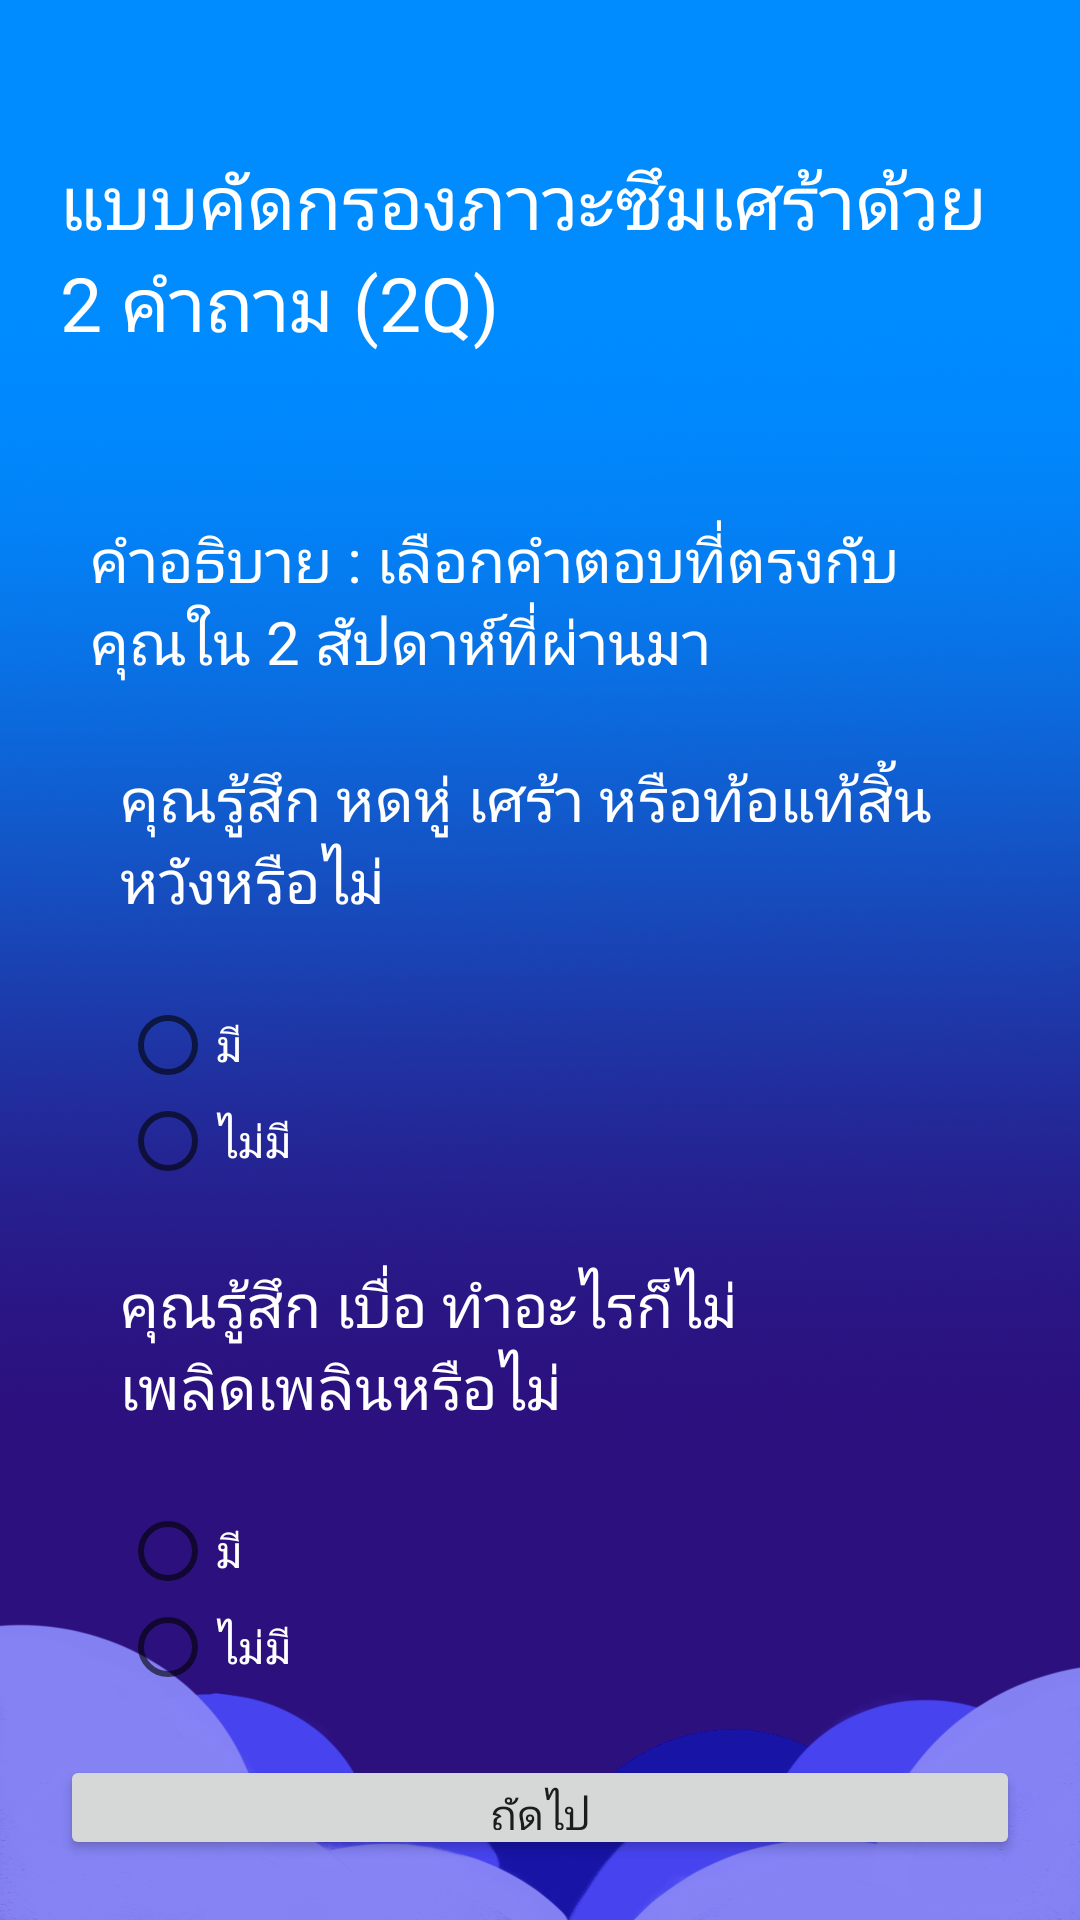

Layout XML and referenced resources for this Android screen:
<!-- AndroidManifest.xml: application theme AppTheme -->
<!-- res/layout/depress_test_two_q.xml -->
<?xml version="1.0" encoding="utf-8"?>
<LinearLayout xmlns:android="http://schemas.android.com/apk/res/android"
    android:orientation="vertical" android:layout_width="match_parent"
    android:layout_height="match_parent"
    android:background="@drawable/bgn">
    <TextView
        android:layout_height="wrap_content"
        android:layout_width="match_parent"
        android:text="แบบคัดกรองภาวะซึมเศร้าด้วย 2 คำถาม (2Q)"
        android:textColor="@android:color/white"
        android:textSize="25dp"
        android:layout_marginTop="50dp"
        android:layout_marginBottom="30dp"
        android:layout_marginHorizontal="20dp"/>
    <TextView
        android:layout_height="wrap_content"
        android:layout_width="match_parent"
        android:text="@string/depress_2q_decription"
        android:textColor="@android:color/white"
        android:layout_marginTop="25dp"
        android:layout_marginHorizontal="30dp"
        android:textSize="20dp"/>

    <TextView
        android:layout_width="match_parent"
        android:layout_height="wrap_content"
        android:text="@string/depress_2q_1"
        android:textColor="@android:color/white"
        android:layout_marginTop="25dp"
        android:layout_marginHorizontal="40dp"
        android:textSize="20dp"/>
    <RadioGroup
        android:id="@+id/radioDepressTwoQOne"
        android:layout_width="wrap_content"
        android:layout_height="wrap_content"
        android:layout_marginTop="25dp"
        android:layout_marginHorizontal="40dp">
        <RadioButton
            android:id="@+id/depressTwoQ1Yes"
            android:layout_width="wrap_content"
            android:layout_height="wrap_content"
            android:text="มี"
            android:textSize="15dp"
            android:textColor="@android:color/white"/>



        <RadioButton
            android:id="@+id/depressTwoQ1No"
            android:layout_width="wrap_content"
            android:layout_height="wrap_content"
            android:text="@string/btn_no"
            android:textSize="15dp"
            android:textColor="@android:color/white"/>



    </RadioGroup>
































    <TextView
        android:layout_width="match_parent"
        android:layout_height="wrap_content"
        android:text="@string/depress_2q_2"
        android:textColor="@android:color/white"
        android:textSize="20dp"
        android:layout_marginTop="25dp"
        android:layout_marginHorizontal="40dp"/>
    <RadioGroup
        android:id="@+id/radioDepressTwoQTwo"
        android:layout_width="wrap_content"
        android:layout_height="wrap_content"
        android:layout_marginTop="25dp"
        android:layout_marginHorizontal="40dp">
        <RadioButton
            android:id="@+id/depressTwoQ2Yes"
            android:layout_width="wrap_content"
            android:layout_height="wrap_content"
            android:text="@string/btn_yes"
            android:textSize="15dp"
            android:textColor="@android:color/white"/>



        <RadioButton
            android:id="@+id/depressTwoQ2No"
            android:layout_width="wrap_content"
            android:layout_height="wrap_content"
            android:text="@string/btn_no"
            android:textSize="15dp"
            android:textColor="@android:color/white"/>



    </RadioGroup>































    <Button
        android:id="@+id/btnNextQuestion"
        android:layout_width="match_parent"
        android:layout_height="wrap_content"
        android:layout_margin="20dp"

        android:text="@string/btn_next" />

</LinearLayout>
<!-- resources referenced by this layout -->
<resources>
  <!-- drawable bgn: png bitmap (drawable-xhdpi, 695356 bytes) -->
  <!-- drawable border_radio (drawable) -->
  <?xml version="1.0" encoding="utf-8"?>
  <shape
      xmlns:android="http://schemas.android.com/apk/res/android"
      android:shape="rectangle">
  
      <stroke
          android:width="3dp"
          android:color="#ffffff" />
  </shape>
  <string name="btn_next">ถัดไป</string>
  <string name="btn_no">ไม่มี</string>
  <string name="btn_yes">มี</string>
  <string name="depress_2q_1">คุณรู้สึก หดหู่  เศร้า หรือท้อแท้สิ้นหวังหรือไม่</string>
  <string name="depress_2q_2">คุณรู้สึก  เบื่อ ทำอะไรก็ไม่เพลิดเพลินหรือไม่</string>
  <string name="depress_2q_decription">คำอธิบาย : เลือกคำตอบที่ตรงกับคุณใน 2 สัปดาห์ที่ผ่านมา</string>
  <style name="AppTheme" parent="Theme.AppCompat.Light.NoActionBar">
          
          <item name="colorPrimary">@color/colorPrimary</item>
          <item name="colorPrimaryDark">@color/colorPrimaryDark</item>
          <item name="colorAccent">@color/colorAccent</item>
      </style>
  <!-- not gathered from this repository: default colours our renderer supplied (Android Studio template values) -->
  <color name="colorPrimary">#FF6200EE</color>
  <color name="colorPrimaryDark">#FF3700B3</color>
  <color name="colorAccent">#FF03DAC5</color>
</resources>
